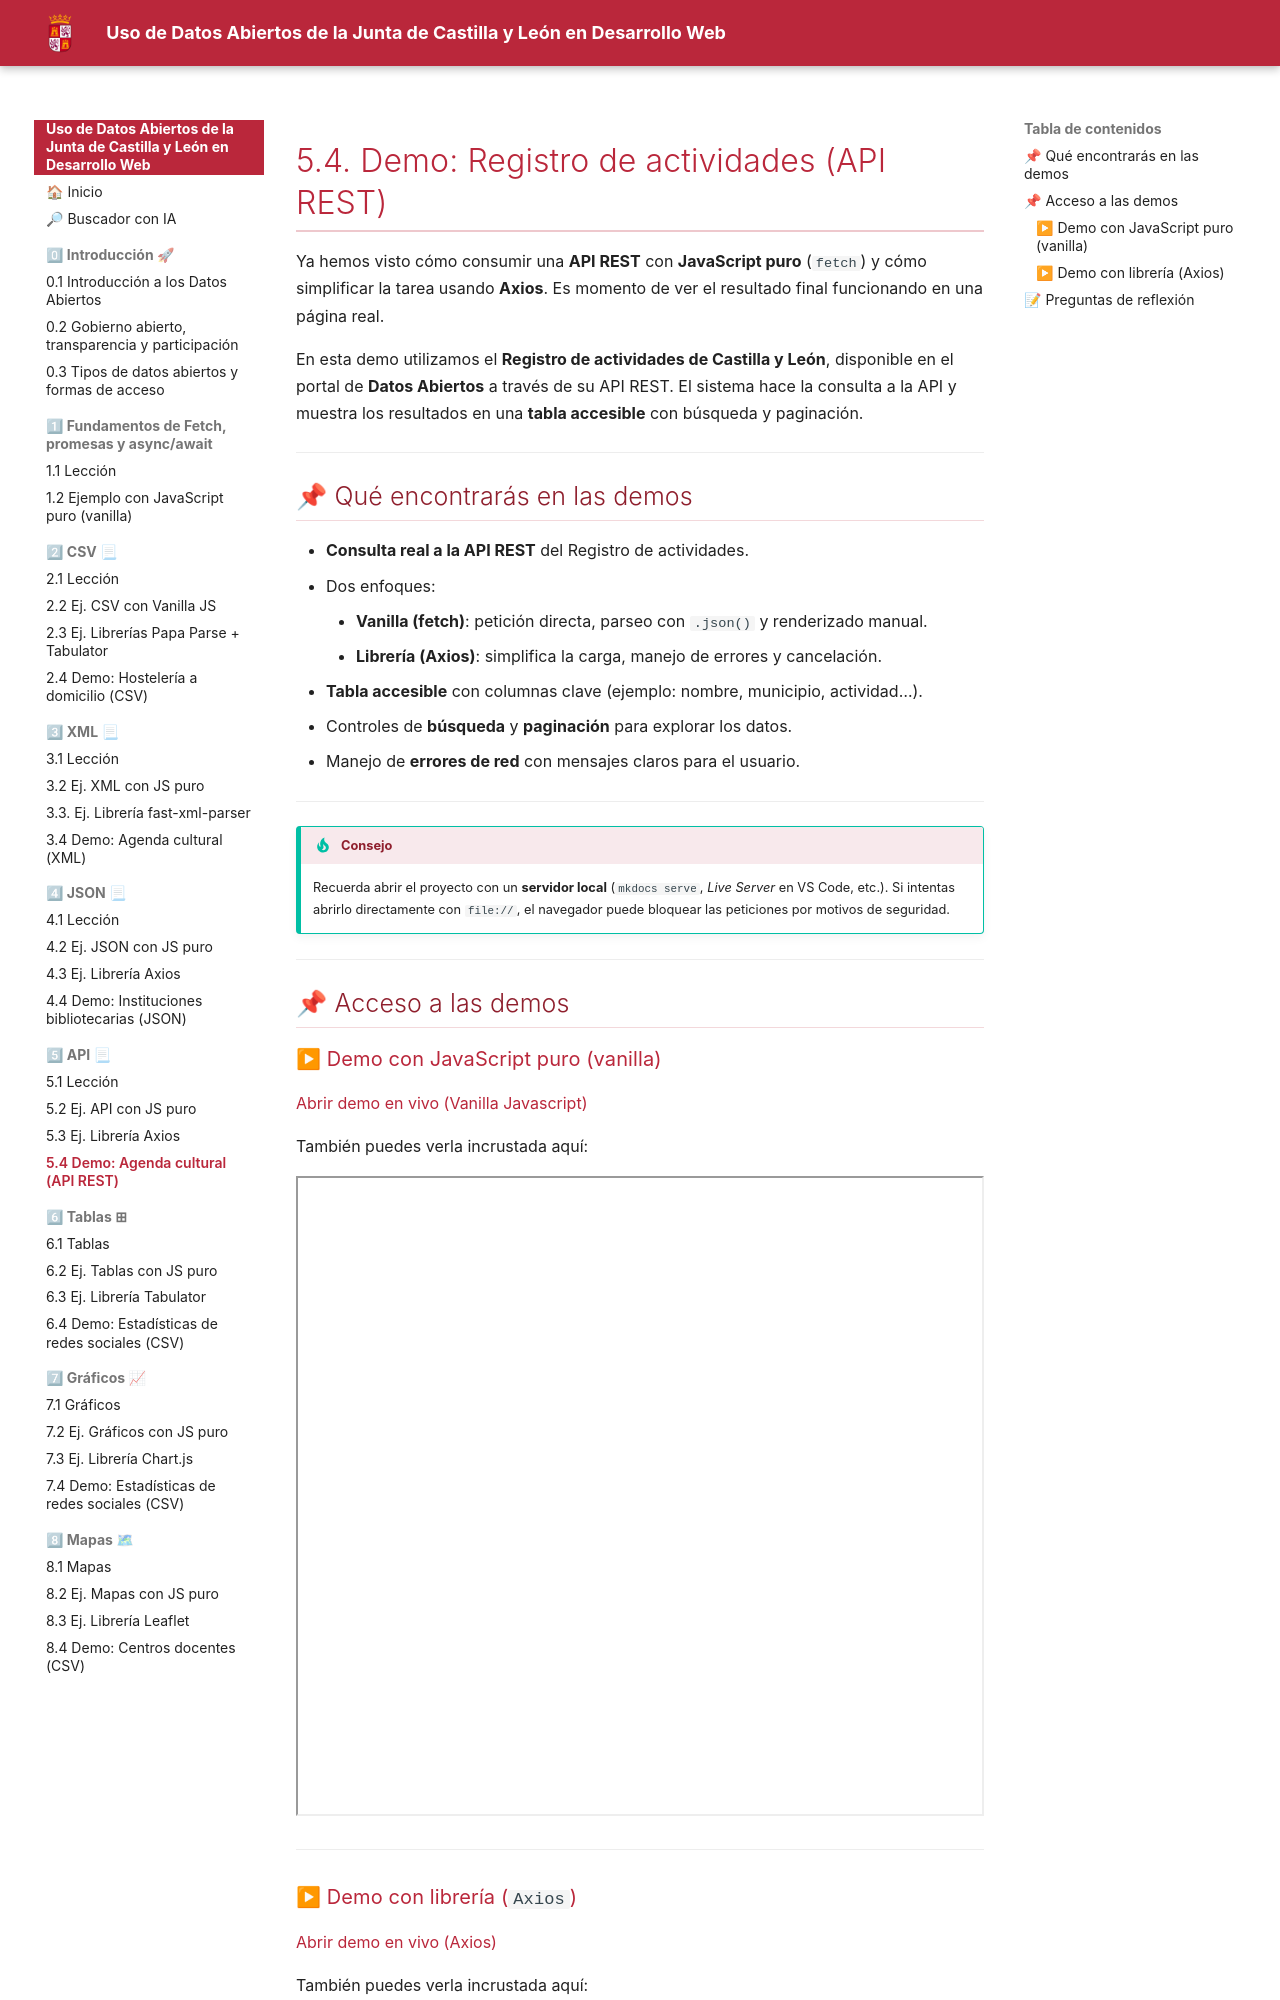

repository: laurafolgado/DatosAbiertosCyL · page: 5-api/5-4-api-demo/index.html · generator: mkdocs

# 5.4. Demo: Registro de actividades (API REST)

Ya hemos visto cómo consumir una **API REST** con **JavaScript puro** (`fetch`) y cómo simplificar la tarea usando **Axios**.
Es momento de ver el resultado final funcionando en una página real.

En esta demo utilizamos el **Registro de actividades de Castilla y León**, disponible en el portal de **Datos Abiertos** a través de su API REST.
El sistema hace la consulta a la API y muestra los resultados en una **tabla accesible** con búsqueda y paginación.

---

## 📌 Qué encontrarás en las demos

* **Consulta real a la API REST** del Registro de actividades.
* Dos enfoques:
    * **Vanilla (fetch)**: petición directa, parseo con `.json()` y renderizado manual.
    * **Librería (Axios)**: simplifica la carga, manejo de errores y cancelación.
* **Tabla accesible** con columnas clave (ejemplo: nombre, municipio, actividad…).
* Controles de **búsqueda** y **paginación** para explorar los datos.
* Manejo de **errores de red** con mensajes claros para el usuario.

---

!!! tip "Consejo"
    Recuerda abrir el proyecto con un **servidor local** (`mkdocs serve`, *Live Server* en VS Code, etc.).
    Si intentas abrirlo directamente con `file://`, el navegador puede bloquear las peticiones por motivos de seguridad.

---

## 📌 Acceso a las demos
